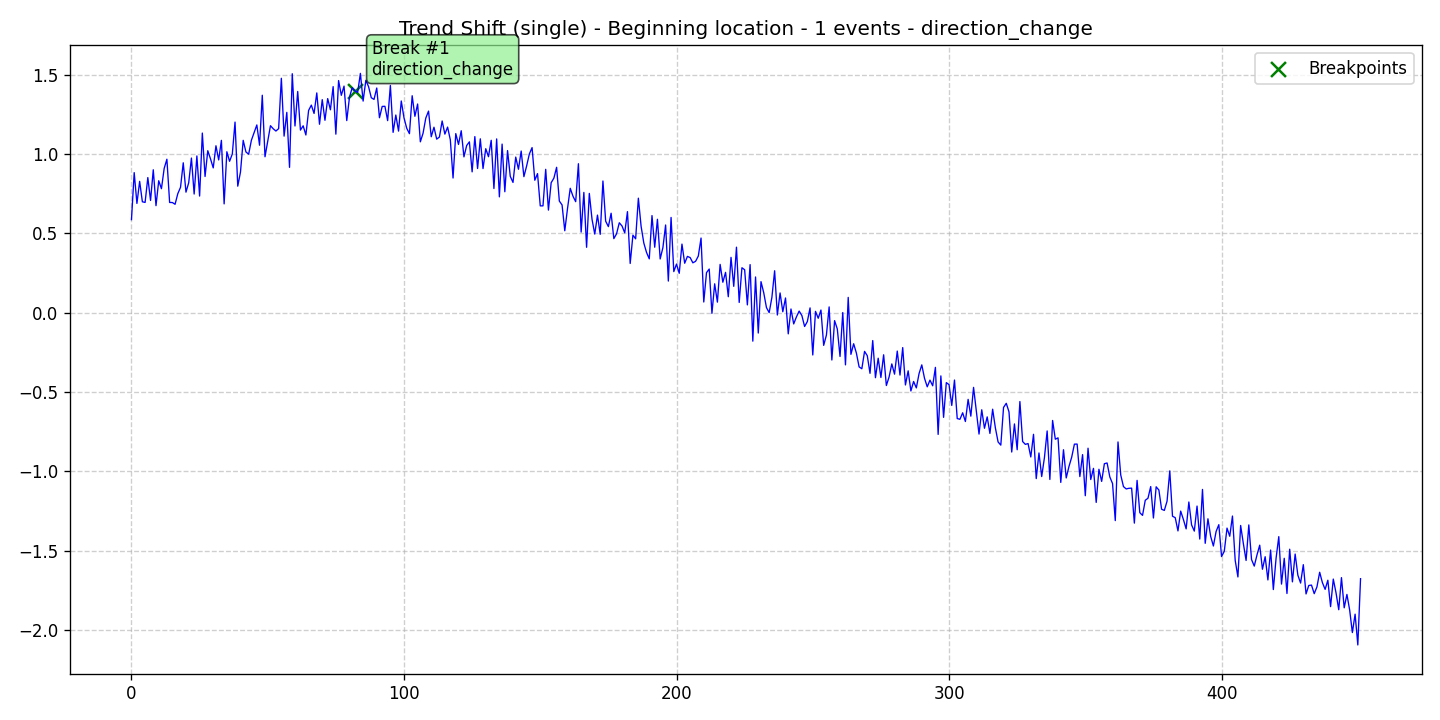

The table this chart was drawn from, first rows:
data, stationary, det_lin_up, det_lin_down, det_quad, det_cubic, det_exp, det_damped, stoc_trend, volatility, single_seas, multiple_seas, point_anom_single, point_anom_multi, collect_anom, context_anom, mean_shift, var_shift, trend_shift, date, is_break, is_anomaly, is_multi, location_beginning
0.5858, 0, 0, 0, 0, 0, 0, 0, 0, 0, 0, 0, 0, 0, 0, 0, 0, 0, 1, 2020-01-01, 0, 0, 0, 1
0.8822, 0, 0, 0, 0, 0, 0, 0, 0, 0, 0, 0, 0, 0, 0, 0, 0, 0, 1, 2020-01-02, 0, 0, 0, 1
0.6881, 0, 0, 0, 0, 0, 0, 0, 0, 0, 0, 0, 0, 0, 0, 0, 0, 0, 1, 2020-01-03, 0, 0, 0, 1
0.8271, 0, 0, 0, 0, 0, 0, 0, 0, 0, 0, 0, 0, 0, 0, 0, 0, 0, 1, 2020-01-04, 0, 0, 0, 1
0.6985, 0, 0, 0, 0, 0, 0, 0, 0, 0, 0, 0, 0, 0, 0, 0, 0, 0, 1, 2020-01-05, 0, 0, 0, 1
0.6944, 0, 0, 0, 0, 0, 0, 0, 0, 0, 0, 0, 0, 0, 0, 0, 0, 0, 1, 2020-01-06, 0, 0, 0, 1
0.851, 0, 0, 0, 0, 0, 0, 0, 0, 0, 0, 0, 0, 0, 0, 0, 0, 0, 1, 2020-01-07, 0, 0, 0, 1
0.7067, 0, 0, 0, 0, 0, 0, 0, 0, 0, 0, 0, 0, 0, 0, 0, 0, 0, 1, 2020-01-08, 0, 0, 0, 1
0.9002, 0, 0, 0, 0, 0, 0, 0, 0, 0, 0, 0, 0, 0, 0, 0, 0, 0, 1, 2020-01-09, 0, 0, 0, 1
0.674, 0, 0, 0, 0, 0, 0, 0, 0, 0, 0, 0, 0, 0, 0, 0, 0, 0, 1, 2020-01-10, 0, 0, 0, 1
0.8311, 0, 0, 0, 0, 0, 0, 0, 0, 0, 0, 0, 0, 0, 0, 0, 0, 0, 1, 2020-01-11, 0, 0, 0, 1
0.7809, 0, 0, 0, 0, 0, 0, 0, 0, 0, 0, 0, 0, 0, 0, 0, 0, 0, 1, 2020-01-12, 0, 0, 0, 1
0.9088, 0, 0, 0, 0, 0, 0, 0, 0, 0, 0, 0, 0, 0, 0, 0, 0, 0, 1, 2020-01-13, 0, 0, 0, 1
0.9667, 0, 0, 0, 0, 0, 0, 0, 0, 0, 0, 0, 0, 0, 0, 0, 0, 0, 1, 2020-01-14, 0, 0, 0, 1
0.6941, 0, 0, 0, 0, 0, 0, 0, 0, 0, 0, 0, 0, 0, 0, 0, 0, 0, 1, 2020-01-15, 0, 0, 0, 1
0.6938, 0, 0, 0, 0, 0, 0, 0, 0, 0, 0, 0, 0, 0, 0, 0, 0, 0, 1, 2020-01-16, 0, 0, 0, 1
0.6827, 0, 0, 0, 0, 0, 0, 0, 0, 0, 0, 0, 0, 0, 0, 0, 0, 0, 1, 2020-01-17, 0, 0, 0, 1
0.7495, 0, 0, 0, 0, 0, 0, 0, 0, 0, 0, 0, 0, 0, 0, 0, 0, 0, 1, 2020-01-18, 0, 0, 0, 1
0.7897, 0, 0, 0, 0, 0, 0, 0, 0, 0, 0, 0, 0, 0, 0, 0, 0, 0, 1, 2020-01-19, 0, 0, 0, 1
0.9441, 0, 0, 0, 0, 0, 0, 0, 0, 0, 0, 0, 0, 0, 0, 0, 0, 0, 1, 2020-01-20, 0, 0, 0, 1
0.7591, 0, 0, 0, 0, 0, 0, 0, 0, 0, 0, 0, 0, 0, 0, 0, 0, 0, 1, 2020-01-21, 0, 0, 0, 1
0.8183, 0, 0, 0, 0, 0, 0, 0, 0, 0, 0, 0, 0, 0, 0, 0, 0, 0, 1, 2020-01-22, 0, 0, 0, 1
0.974, 0, 0, 0, 0, 0, 0, 0, 0, 0, 0, 0, 0, 0, 0, 0, 0, 0, 1, 2020-01-23, 0, 0, 0, 1
0.7473, 0, 0, 0, 0, 0, 0, 0, 0, 0, 0, 0, 0, 0, 0, 0, 0, 0, 1, 2020-01-24, 0, 0, 0, 1
0.9874, 0, 0, 0, 0, 0, 0, 0, 0, 0, 0, 0, 0, 0, 0, 0, 0, 0, 1, 2020-01-25, 0, 0, 0, 1
0.7345, 0, 0, 0, 0, 0, 0, 0, 0, 0, 0, 0, 0, 0, 0, 0, 0, 0, 1, 2020-01-26, 0, 0, 0, 1
1.132, 0, 0, 0, 0, 0, 0, 0, 0, 0, 0, 0, 0, 0, 0, 0, 0, 0, 1, 2020-01-27, 0, 0, 0, 1
0.8578, 0, 0, 0, 0, 0, 0, 0, 0, 0, 0, 0, 0, 0, 0, 0, 0, 0, 1, 2020-01-28, 0, 0, 0, 1
1.02, 0, 0, 0, 0, 0, 0, 0, 0, 0, 0, 0, 0, 0, 0, 0, 0, 0, 1, 2020-01-29, 0, 0, 0, 1
0.969, 0, 0, 0, 0, 0, 0, 0, 0, 0, 0, 0, 0, 0, 0, 0, 0, 0, 1, 2020-01-30, 0, 0, 0, 1
0.9122, 0, 0, 0, 0, 0, 0, 0, 0, 0, 0, 0, 0, 0, 0, 0, 0, 0, 1, 2020-01-31, 0, 0, 0, 1
1.052, 0, 0, 0, 0, 0, 0, 0, 0, 0, 0, 0, 0, 0, 0, 0, 0, 0, 1, 2020-02-01, 0, 0, 0, 1
0.9623, 0, 0, 0, 0, 0, 0, 0, 0, 0, 0, 0, 0, 0, 0, 0, 0, 0, 1, 2020-02-02, 0, 0, 0, 1
1.086, 0, 0, 0, 0, 0, 0, 0, 0, 0, 0, 0, 0, 0, 0, 0, 0, 0, 1, 2020-02-03, 0, 0, 0, 1
0.6853, 0, 0, 0, 0, 0, 0, 0, 0, 0, 0, 0, 0, 0, 0, 0, 0, 0, 1, 2020-02-04, 0, 0, 0, 1
1.014, 0, 0, 0, 0, 0, 0, 0, 0, 0, 0, 0, 0, 0, 0, 0, 0, 0, 1, 2020-02-05, 0, 0, 0, 1
0.9537, 0, 0, 0, 0, 0, 0, 0, 0, 0, 0, 0, 0, 0, 0, 0, 0, 0, 1, 2020-02-06, 0, 0, 0, 1
0.9994, 0, 0, 0, 0, 0, 0, 0, 0, 0, 0, 0, 0, 0, 0, 0, 0, 0, 1, 2020-02-07, 0, 0, 0, 1
1.201, 0, 0, 0, 0, 0, 0, 0, 0, 0, 0, 0, 0, 0, 0, 0, 0, 0, 1, 2020-02-08, 0, 0, 0, 1
0.7968, 0, 0, 0, 0, 0, 0, 0, 0, 0, 0, 0, 0, 0, 0, 0, 0, 0, 1, 2020-02-09, 0, 0, 0, 1
0.8857, 0, 0, 0, 0, 0, 0, 0, 0, 0, 0, 0, 0, 0, 0, 0, 0, 0, 1, 2020-02-10, 0, 0, 0, 1
1.086, 0, 0, 0, 0, 0, 0, 0, 0, 0, 0, 0, 0, 0, 0, 0, 0, 0, 1, 2020-02-11, 0, 0, 0, 1
1.013, 0, 0, 0, 0, 0, 0, 0, 0, 0, 0, 0, 0, 0, 0, 0, 0, 0, 1, 2020-02-12, 0, 0, 0, 1
0.9983, 0, 0, 0, 0, 0, 0, 0, 0, 0, 0, 0, 0, 0, 0, 0, 0, 0, 1, 2020-02-13, 0, 0, 0, 1
1.086, 0, 0, 0, 0, 0, 0, 0, 0, 0, 0, 0, 0, 0, 0, 0, 0, 0, 1, 2020-02-14, 0, 0, 0, 1
1.135, 0, 0, 0, 0, 0, 0, 0, 0, 0, 0, 0, 0, 0, 0, 0, 0, 0, 1, 2020-02-15, 0, 0, 0, 1
1.183, 0, 0, 0, 0, 0, 0, 0, 0, 0, 0, 0, 0, 0, 0, 0, 0, 0, 1, 2020-02-16, 0, 0, 0, 1
1.055, 0, 0, 0, 0, 0, 0, 0, 0, 0, 0, 0, 0, 0, 0, 0, 0, 0, 1, 2020-02-17, 0, 0, 0, 1
1.37, 0, 0, 0, 0, 0, 0, 0, 0, 0, 0, 0, 0, 0, 0, 0, 0, 0, 1, 2020-02-18, 0, 0, 0, 1
0.9822, 0, 0, 0, 0, 0, 0, 0, 0, 0, 0, 0, 0, 0, 0, 0, 0, 0, 1, 2020-02-19, 0, 0, 0, 1
1.08, 0, 0, 0, 0, 0, 0, 0, 0, 0, 0, 0, 0, 0, 0, 0, 0, 0, 1, 2020-02-20, 0, 0, 0, 1
1.178, 0, 0, 0, 0, 0, 0, 0, 0, 0, 0, 0, 0, 0, 0, 0, 0, 0, 1, 2020-02-21, 0, 0, 0, 1
1.159, 0, 0, 0, 0, 0, 0, 0, 0, 0, 0, 0, 0, 0, 0, 0, 0, 0, 1, 2020-02-22, 0, 0, 0, 1
1.144, 0, 0, 0, 0, 0, 0, 0, 0, 0, 0, 0, 0, 0, 0, 0, 0, 0, 1, 2020-02-23, 0, 0, 0, 1
1.159, 0, 0, 0, 0, 0, 0, 0, 0, 0, 0, 0, 0, 0, 0, 0, 0, 0, 1, 2020-02-24, 0, 0, 0, 1
1.477, 0, 0, 0, 0, 0, 0, 0, 0, 0, 0, 0, 0, 0, 0, 0, 0, 0, 1, 2020-02-25, 0, 0, 0, 1
1.112, 0, 0, 0, 0, 0, 0, 0, 0, 0, 0, 0, 0, 0, 0, 0, 0, 0, 1, 2020-02-26, 0, 0, 0, 1
1.262, 0, 0, 0, 0, 0, 0, 0, 0, 0, 0, 0, 0, 0, 0, 0, 0, 0, 1, 2020-02-27, 0, 0, 0, 1
0.9154, 0, 0, 0, 0, 0, 0, 0, 0, 0, 0, 0, 0, 0, 0, 0, 0, 0, 1, 2020-02-28, 0, 0, 0, 1
1.506, 0, 0, 0, 0, 0, 0, 0, 0, 0, 0, 0, 0, 0, 0, 0, 0, 0, 1, 2020-02-29, 0, 0, 0, 1
... 392 more rows
